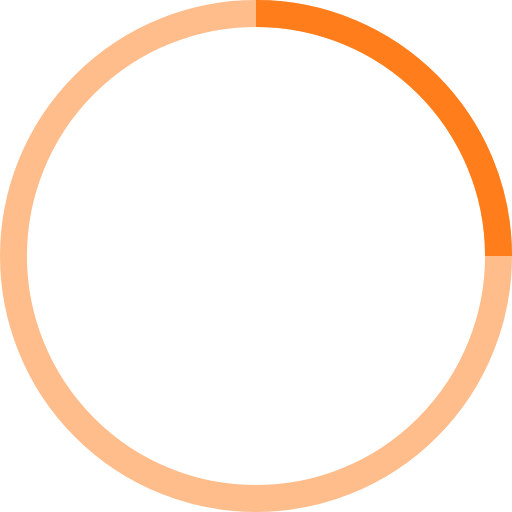
t = 0.00 s
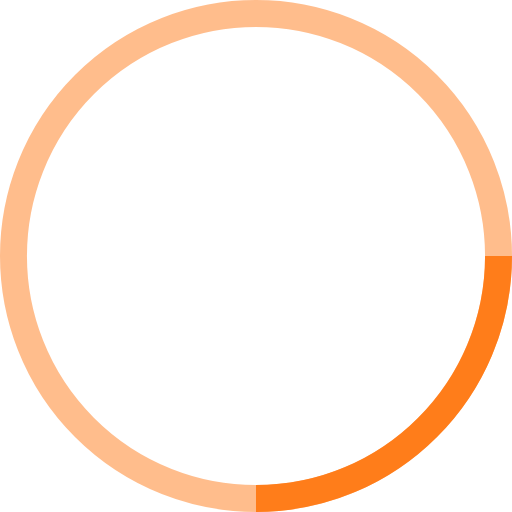
t = 0.25 s
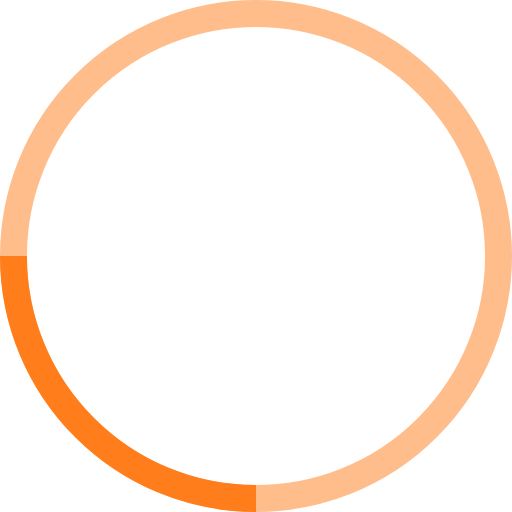
t = 0.50 s
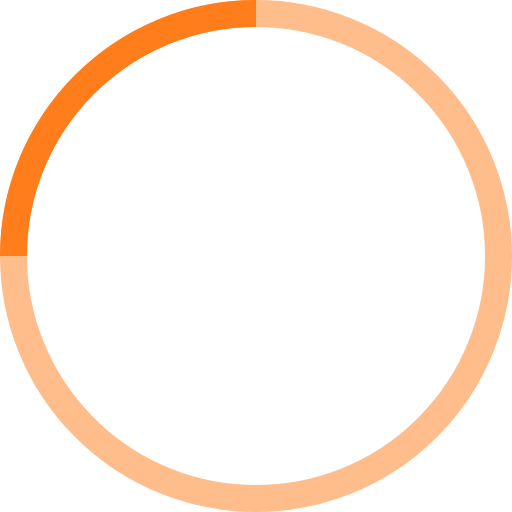
t = 0.75 s

The animated SVG that drew these frames (rendered in a browser with its animation timeline set to each time). Animation: 1 SMIL element (animateTransform=1); one cycle of 1.00 s, repeats indefinitely.

<!-- By Sam Herbert (@sherb), for everyone. More @ http://goo.gl/7AJzbL -->
<svg width="38" height="38" viewBox="0 0 38 38" xmlns="http://www.w3.org/2000/svg" stroke="#ff7d1a">
    <g fill="none" fill-rule="evenodd">
        <g transform="translate(1 1)" stroke-width="2">
            <circle stroke-opacity=".5" cx="18" cy="18" r="18"/>
            <path d="M36 18c0-9.94-8.06-18-18-18">
                <animateTransform
                    attributeName="transform"
                    type="rotate"
                    from="0 18 18"
                    to="360 18 18"
                    dur="1s"
                    repeatCount="indefinite"/>
            </path>
        </g>
    </g>
</svg>
